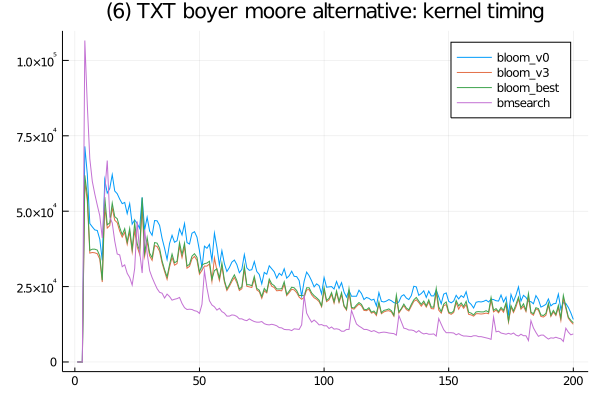

Source data for this figure (header and first rows):
bloom_v3, SFinit, 0, 0, 0, 100, 0, 0, 0, 100, 0, 100, 0, 100, 100, 0, 100, 0, 100, 100, 0, 100, 100, 0
bloom_v3, SFkernel, 0, 0, 0, 59900, 53400, 36100, 36299, 36199, 35901, 34100, 26500, 51501, 44400, 45199, 51100, 47001, 46200, 43400, 41401, 43000, 38999, 43100
bloom_v3, SFloops, 0, 0, 0, 0, 0, 0, 0, 0, 0, 0, 0, 0, 0, 0, 0, 0, 0, 0, 0, 0, 0, 0
bloom_v3, SFtests, 0, 0, 0, 0, 0, 0, 0, 0, 0, 0, 0, 0, 0, 0, 0, 0, 0, 0, 0, 0, 0, 0
bloom_v3, SFskips, 0, 0, 0, 0, 0, 0, 0, 0, 0, 0, 0, 0, 0, 0, 0, 0, 0, 0, 0, 0, 0, 0
bloom_v3, SFbits, 0, 0, 0, 0, 0, 0, 0, 0, 0, 0, 0, 0, 0, 0, 0, 0, 0, 0, 0, 0, 0, 0
bloom_v3, SFskipgood, 0, 0, 0, 0, 0, 0, 0, 0, 0, 0, 0, 0, 0, 0, 0, 0, 0, 0, 0, 0, 0, 0
bloom_best, SFinit, 0, 0, 0, 0, 100, 99, 100, 100, 0, 100, 100, 0, 100, 100, 99, 100, 100, 100, 100, 100, 200, 100
bloom_best, SFkernel, 0, 0, 0, 61900, 55201, 37001, 37400, 37401, 37100, 35201, 27100, 54700, 45500, 46100, 52701, 48199, 47500, 44601, 42200, 44200, 39801, 44300
bloom_best, SFloops, 0, 0, 0, 0, 0, 0, 0, 0, 0, 0, 0, 0, 0, 0, 0, 0, 0, 0, 0, 0, 0, 0
bloom_best, SFtests, 0, 0, 0, 0, 0, 0, 0, 0, 0, 0, 0, 0, 0, 0, 0, 0, 0, 0, 0, 0, 0, 0
bloom_best, SFskips, 0, 0, 0, 0, 0, 0, 0, 0, 0, 0, 0, 0, 0, 0, 0, 0, 0, 0, 0, 0, 0, 0
bloom_best, SFbits, 0, 0, 0, 0, 0, 0, 0, 0, 0, 0, 0, 0, 0, 0, 0, 0, 0, 0, 0, 0, 0, 0
bloom_best, SFskipgood, 0, 0, 0, 0, 0, 0, 0, 0, 0, 0, 0, 0, 0, 0, 0, 0, 0, 0, 0, 0, 0, 0
bloom_v0, SFinit, 0, 0, 0, 0, 200, 100, 0, 0, 0, 0, 101, 100, 0, 100, 0, 100, 0, 0, 100, 0, 0, 100
bloom_v0, SFkernel, 0, 0, 0, 71499, 62199, 45900, 44800, 43800, 43599, 40699, 33699, 60400, 56000, 57500, 62101, 56700, 55799, 54000, 52501, 52900, 49200, 52500
bloom_v0, SFloops, 0, 0, 0, 0, 0, 0, 0, 0, 0, 0, 0, 0, 0, 0, 0, 0, 0, 0, 0, 0, 0, 0
bloom_v0, SFtests, 0, 0, 0, 0, 0, 0, 0, 0, 0, 0, 0, 0, 0, 0, 0, 0, 0, 0, 0, 0, 0, 0
bloom_v0, SFskips, 0, 0, 0, 0, 0, 0, 0, 0, 0, 0, 0, 0, 0, 0, 0, 0, 0, 0, 0, 0, 0, 0
bloom_v0, SFbits, 0, 0, 0, 0, 0, 0, 0, 0, 0, 0, 0, 0, 0, 0, 0, 0, 0, 0, 0, 0, 0, 0
bloom_v0, SFskipgood, 0, 0, 0, 0, 0, 0, 0, 0, 0, 0, 0, 0, 0, 0, 0, 0, 0, 0, 0, 0, 0, 0
bmsearch, SFinit, 0, 0, 0, 400, 700, 500, 500, 300, 1000, 400, 400, 400, 800, 1000, 799, 2701, 500, 300, 300, 400, 400, 400
bmsearch, SFkernel, 0, 0, 0, 106600, 85199, 67400, 59901, 55700, 52000, 48499, 41099, 56501, 66799, 48099, 46100, 40100, 35800, 35499, 31601, 32200, 29400, 28000
bmsearch, SFloops, 0, 0, 0, 0, 0, 0, 0, 0, 0, 0, 0, 0, 0, 0, 0, 0, 0, 0, 0, 0, 0, 0
bmsearch, SFtests, 0, 0, 0, 0, 0, 0, 0, 0, 0, 0, 0, 0, 0, 0, 0, 0, 0, 0, 0, 0, 0, 0
bmsearch, SFskips, 0, 0, 0, 0, 0, 0, 0, 0, 0, 0, 0, 0, 0, 0, 0, 0, 0, 0, 0, 0, 0, 0
bmsearch, SFbits, 0, 0, 0, 0, 0, 0, 0, 0, 0, 0, 0, 0, 0, 0, 0, 0, 0, 0, 0, 0, 0, 0
bmsearch, SFskipgood, 0, 0, 0, 0, 0, 0, 0, 0, 0, 0, 0, 0, 0, 0, 0, 0, 0, 0, 0, 0, 0, 0
